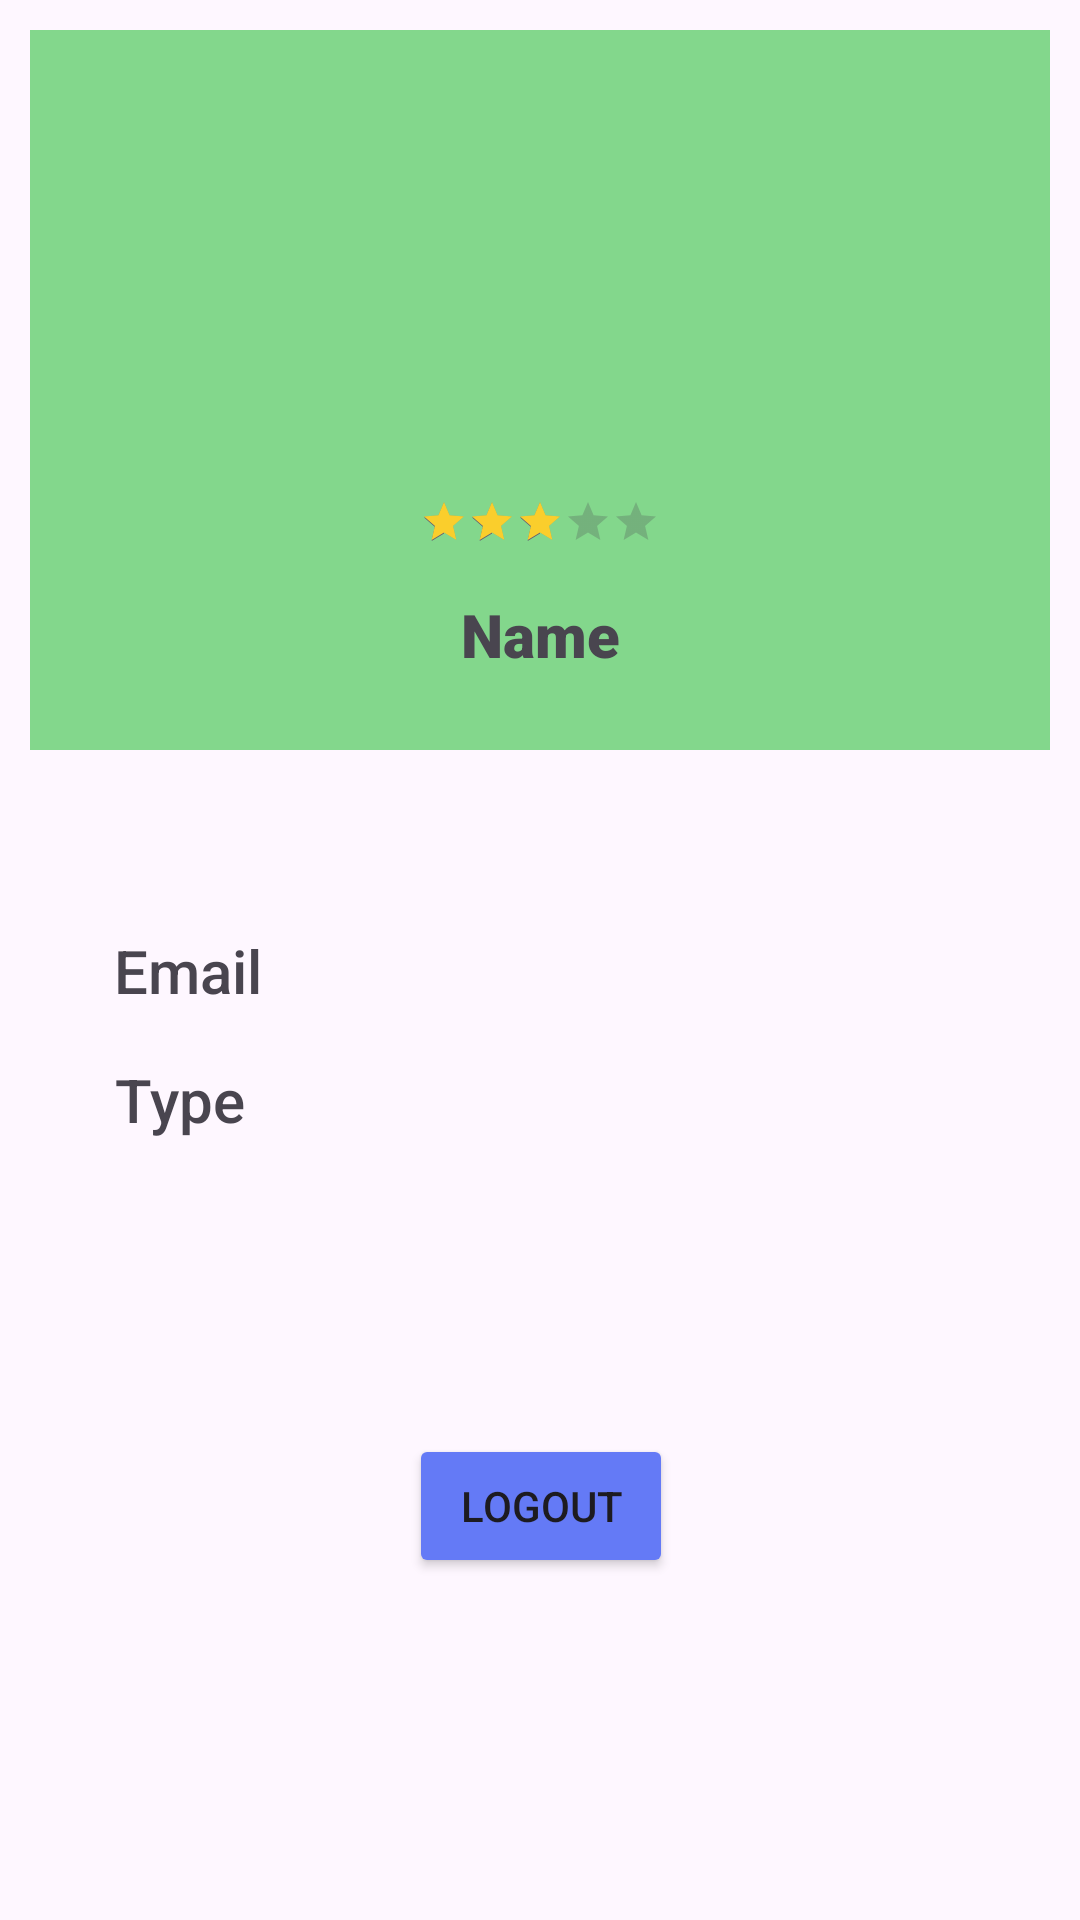

This screen was rendered from an Android layout file. Write that file and the resources it references.
<!-- AndroidManifest.xml: application theme Theme.CraftopiaProject -->
<!-- res/layout/fragment_user_information.xml -->
<?xml version="1.0" encoding="utf-8"?>
<FrameLayout xmlns:android="http://schemas.android.com/apk/res/android"
    xmlns:app="http://schemas.android.com/apk/res-auto"
    xmlns:tools="http://schemas.android.com/tools"
    android:layout_width="match_parent"
    android:layout_height="match_parent"
    android:padding="10dp"
    tools:context=".UserInformation">

    <androidx.constraintlayout.widget.ConstraintLayout
        android:layout_width="match_parent"
        android:layout_height="match_parent">

        <ImageView
            android:id="@+id/imageView5"
            android:layout_width="match_parent"
            android:layout_height="240dp"
            android:background="@color/header"
            app:layout_constraintEnd_toEndOf="parent"
            app:layout_constraintStart_toStartOf="parent"
            app:layout_constraintTop_toTopOf="parent" />

        <com.google.android.material.imageview.ShapeableImageView
            android:id="@+id/profile"
            android:layout_width="120dp"
            android:layout_height="120dp"
            android:layout_marginTop="28dp"
            android:src="@drawable/profile"
            app:layout_constraintEnd_toEndOf="parent"
            app:layout_constraintStart_toStartOf="parent"
            app:layout_constraintTop_toTopOf="parent" />

        <RatingBar
            android:id="@+id/ratingBar"
            style="@style/Widget.AppCompat.RatingBar.Small"
            android:layout_width="wrap_content"
            android:layout_height="wrap_content"
            android:layout_marginTop="8dp"
            android:progressTint="@color/blonde"
            android:rating="3"
            app:layout_constraintEnd_toEndOf="parent"
            app:layout_constraintStart_toStartOf="parent"
            app:layout_constraintTop_toBottomOf="@+id/profile" />

        <TextView
            android:id="@+id/userName"
            android:layout_width="wrap_content"
            android:layout_height="wrap_content"
            android:layout_marginTop="16dp"
            android:fontFamily="sans-serif-black"
            android:text="Name"
            android:textSize="20sp"
            app:layout_constraintEnd_toEndOf="parent"
            app:layout_constraintHorizontal_bias="0.501"
            app:layout_constraintStart_toStartOf="parent"
            app:layout_constraintTop_toBottomOf="@+id/ratingBar" />

        <TextView
            android:id="@+id/userEmail"
            android:layout_width="wrap_content"
            android:layout_height="wrap_content"
            android:layout_marginStart="28dp"
            android:layout_marginTop="60dp"
            android:fontFamily="sans-serif-medium"
            android:text="Email"
            android:textSize="20sp"
            app:layout_constraintStart_toStartOf="parent"
            app:layout_constraintTop_toBottomOf="@+id/imageView5" />

        <TextView
            android:id="@+id/userType"
            android:layout_width="wrap_content"
            android:layout_height="wrap_content"
            android:layout_marginTop="16dp"
            android:fontFamily="sans-serif-medium"
            android:text="Type"
            android:textSize="20sp"
            app:layout_constraintEnd_toEndOf="@+id/userEmail"
            app:layout_constraintHorizontal_bias="0.08"
            app:layout_constraintStart_toStartOf="@+id/userEmail"
            app:layout_constraintTop_toBottomOf="@+id/userEmail" />

        <Button
            android:id="@+id/logoutButton"
            android:layout_width="wrap_content"
            android:layout_height="wrap_content"
            android:layout_marginBottom="104dp"
            android:backgroundTint="#647AF6"
            android:text="Logout"
            app:cornerRadius="1dp"
            app:layout_constraintBottom_toBottomOf="parent"
            app:layout_constraintEnd_toEndOf="parent"
            app:layout_constraintHorizontal_bias="0.501"
            app:layout_constraintStart_toStartOf="parent" />

    </androidx.constraintlayout.widget.ConstraintLayout>

</FrameLayout>
<!-- resources referenced by this layout -->
<resources>
  <color name="blonde">#FACE2C</color>
  <color name="header">#83D78C</color>
  <style name="Theme.CraftopiaProject" parent="Base.Theme.CraftopiaProject" />
  <style name="Base.Theme.CraftopiaProject" parent="Theme.Material3.DayNight.NoActionBar">
          
          
      </style>
</resources>
